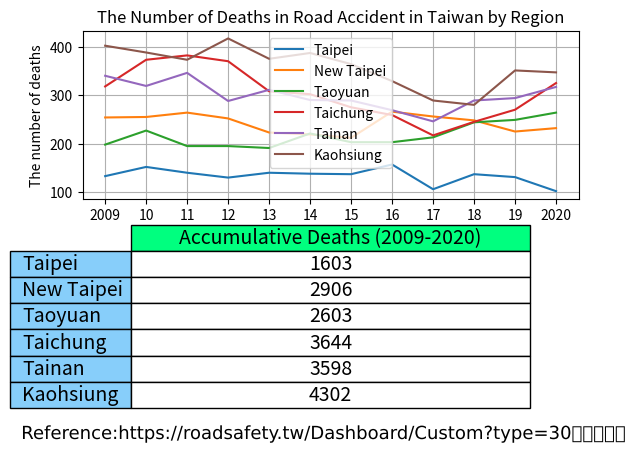

This chart was generated by the following Python code:
import matplotlib.colors as colour
import matplotlib.patheffects as path_effects
import matplotlib.pyplot as plt
import pandas as pd
import seaborn as sns

administrative_duty = ["Taipei", "New Taipei", "Taoyuan", "Taichung", "Tainan", "Kaohsiung"]

year = ["2009", "10", "11", "12", "13", "14", "15", "16", "17", "18", "19", "2020"]

death = [[133, 254, 198, 318, 340, 402],  # 2009
         [152, 255, 227, 373, 319, 388],  # 2010
         [140, 264, 195, 382, 346, 373],  # 2011
         [130, 252, 195, 370, 288, 417],  # 2012
         [140, 223, 191, 308, 311, 375],  # 2013
         [138, 219, 221, 302, 290, 387],  # 2014
         [137, 212, 203, 275, 289, 364],  # 2015
         [157, 266, 203, 259, 269, 329],  # 2016
         [106, 256, 213, 217, 246, 289],  # 2017
         [137, 248, 244, 245, 289, 280],  # 2018
         [131, 225, 249, 270, 294, 351],  # 2019
         [102, 232, 264, 325, 317, 347],  # 2020
         #         [73, 146, 145, 178, 190, 193],  # 2021/01-07
         ]

df = pd.DataFrame(data=death, columns=administrative_duty, index=year)

print(df)

Taipei = df.loc[:, "Taipei"].to_numpy()

print(Taipei)

New_Taipei = df.loc[:, "New Taipei"].to_numpy()
Taoyuan = df.loc[:, "Taoyuan"].to_numpy()
Taichung = df.loc[:, "Taichung"].to_numpy()
Tainan = df.loc[:, "Tainan"].to_numpy()
Kaohsiung = df.loc[:, "Kaohsiung"].to_numpy()

summary = [df["Taipei"].sum(), df["New Taipei"].sum(), df["Taoyuan"].sum(), df["Taichung"].sum(),
           df["Tainan"].sum(), df["Kaohsiung"].sum()]

print(summary)

cumulative_sum = pd.DataFrame(data=summary,
                              columns=["Accumulative Deaths (2009-2020)"],
                              index=administrative_duty)

print(cumulative_sum)

figure, (axes1, axes2) = plt.subplots(2)

axes1.plot(year, Taipei, label="Taipei")
axes1.plot(year, New_Taipei, label="New Taipei")
axes1.plot(year, Taoyuan, label="Taoyuan")
axes1.plot(year, Taichung, label="Taichung")
axes1.plot(year, Tainan, label="Tainan")
axes1.plot(year, Kaohsiung, label="Kaohsiung")

axes1.set_title("The Number of Deaths in Road Accident in Taiwan by Region")
axes1.set_xlabel("Year")
axes1.set_ylabel("The number of deaths")

# If a 4-tuple or BboxBase is given, then it specifies the bbox (x, y, width, height) that the legend is placed in.[6]
axes1.legend() # [5][6]

axes1.grid(True)

# hide axes
# axes[0, 1].patch.set_visible(False)
axes2.axis('off')
axes2.axis('tight')

table = axes2.table(cellText=cumulative_sum.values,  # matplotlib table size [3]
                    colLabels=cumulative_sum.columns,
                    colColours=[colour.CSS4_COLORS.get('springgreen')],
                    colWidths=[0.4, 0.4, 0.4, 0.4, 0.4, 0.4],
                    cellColours=['w', 'w', 'w', 'w', 'w', 'w'],
                    cellLoc='center',
                    rowLabels=cumulative_sum.index,
                    rowColours=[colour.CSS4_COLORS.get('lightskyblue'),
                                colour.CSS4_COLORS.get('lightskyblue'),
                                colour.CSS4_COLORS.get('lightskyblue'),
                                colour.CSS4_COLORS.get('lightskyblue'),
                                colour.CSS4_COLORS.get('lightskyblue'),
                                colour.CSS4_COLORS.get('lightskyblue')],
                    loc='center',
                    url='Reference:\nhttps://roadsafety.tw/Dashboard/Custom?type=30日死亡人數'
                    )

# Scale column widths by xscale and row heights by yscale.[4]
table.scale(2.01, 1.57)  # [3]
table.set_fontsize(14)  # [3]

# matplotlib text [1][2]
text = figure.text(0.5, 0.04,
                   'Reference:https://roadsafety.tw/Dashboard/Custom?type=30日死亡人數',
                   horizontalalignment='center',
                   verticalalignment='center',
                   size=13,
                   fontproperties='MS Gothic')

text.set_path_effects([path_effects.Normal()])

plt.show()

# References:
# 1. https://matplotlib.org/stable/api/_as_gen/matplotlib.pyplot.text.html
# 2. https://matplotlib.org/stable/tutorials/advanced/patheffects_guide.html#sphx-glr-tutorials-advanced-patheffects-guide-py
# 3. https://stackoverflow.com/a/65763793/
# 4. https://matplotlib.org/stable/api/table_api.html#matplotlib.table.Table.scale
# 5. https://matplotlib.org/stable/gallery/pie_and_polar_charts/pie_and_donut_labels.html#sphx-glr-gallery-pie-and-polar-charts-pie-and-donut-labels-py
# 6. https://matplotlib.org/stable/api/_as_gen/matplotlib.axes.Axes.legend.html#matplotlib.axes.Axes.legend
